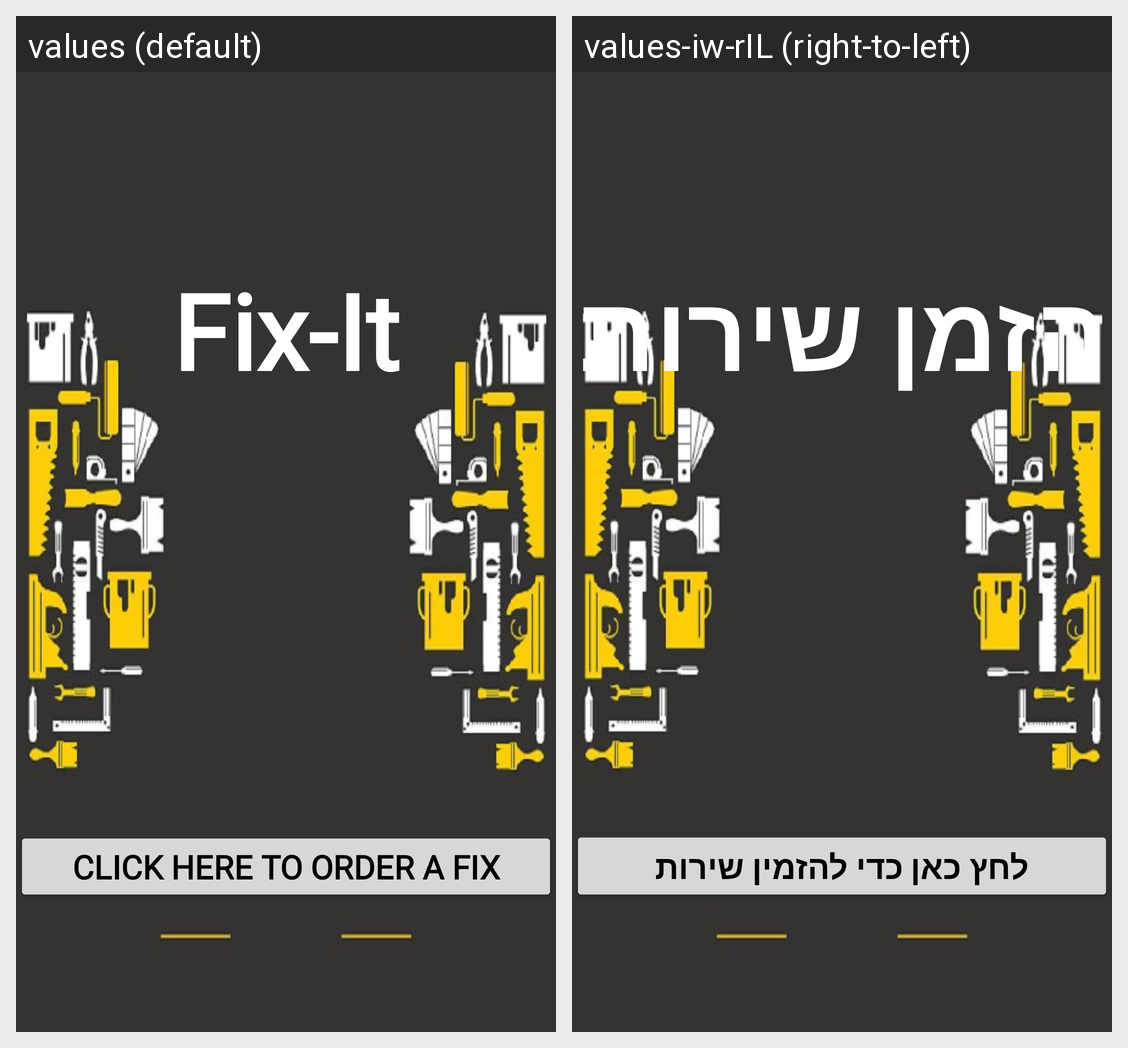

The Android screen above is rendered under two locales of the same app. Produce the string resources it draws, with the default and per-locale values.
Android screen res/layout/activity_main.xml rendered under 2 locales, left to right: values (default), values-iw-rIL (right-to-left). Device: Nexus 5 (rendered at 1080×1920; each locale shown at half size, 540×960, under a caption strip naming it); theme Theme.FixIt.
Strings drawn on this screen, with the default value and each locale's value (text and hints the layout hard-codes, and strings that could not be matched under every locale, appear in the picture but are not listed):

FixIt
  values: Fix-It
  values-iw-rIL: הזמן שירות

button_order_fix
  values: Click Here To Order A Fix
  values-iw-rIL: לחץ כאן כדי להזמין שירות
